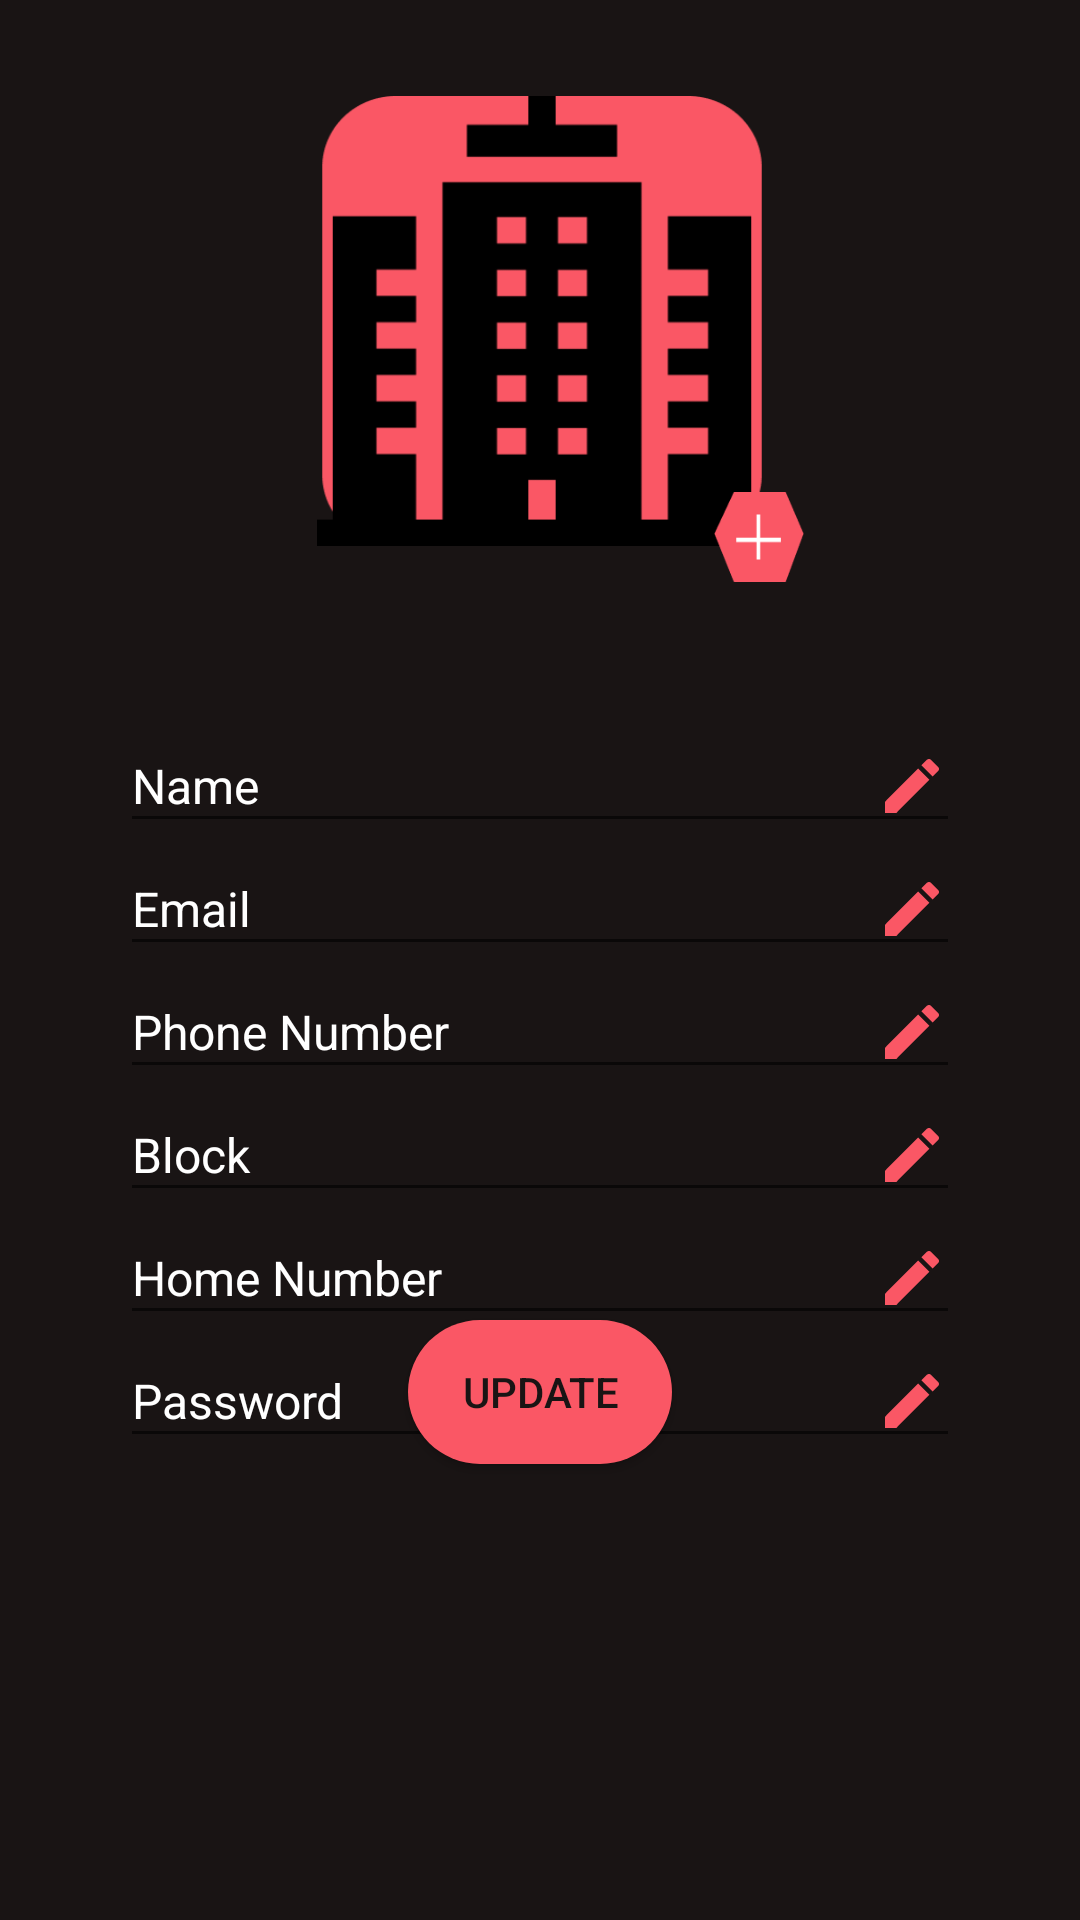

The Android layout XML behind this screen, and the referenced resources:
<!-- AndroidManifest.xml: application theme Theme.GateSecurutiyApp -->
<!-- res/layout/activity_settings.xml -->
<?xml version="1.0" encoding="utf-8"?>
<RelativeLayout xmlns:android="http://schemas.android.com/apk/res/android"
    xmlns:app="http://schemas.android.com/apk/res-auto"
    xmlns:tools="http://schemas.android.com/tools"
    android:layout_width="match_parent"
    android:layout_height="match_parent"
    android:background="@drawable/bggradient"
    tools:context=".Home.Settings">

    <androidx.constraintlayout.widget.ConstraintLayout
        android:layout_width="match_parent"
        android:layout_height="match_parent"
        android:layout_centerInParent="true"
        android:background="@drawable/bggradient">

        <ImageButton
            android:id="@+id/setimage"
            android:layout_width="150dp"
            android:layout_height="150dp"
            android:layout_marginTop="32dp"
            android:background="@drawable/app_icon"
            android:ems="10"
            android:inputType="textPersonName"
            android:text="Add Image"
            android:textSize="16sp"
            app:cardCornerRadius="100dp"
            app:layout_constraintEnd_toEndOf="parent"
            app:layout_constraintHorizontal_bias="0.503"
            app:layout_constraintStart_toStartOf="parent"
            app:layout_constraintTop_toTopOf="parent" />

        <TextView
            android:id="@+id/imgbtn"
            android:layout_width="30dp"
            android:layout_height="30dp"
            android:layout_marginTop="164dp"
            android:layout_marginEnd="92dp"
            android:background="@drawable/add"
            app:layout_constraintEnd_toEndOf="parent"
            app:layout_constraintTop_toTopOf="parent" />

        <EditText
            android:id="@+id/setname"
            android:layout_width="280dp"
            android:layout_height="wrap_content"
            android:layout_marginTop="240dp"
            android:drawableEnd="@drawable/ic_baseline_edit_24"
            android:ems="10"
            android:inputType="textPersonName"
            android:text="Name"
            android:textColor="@color/white"
            android:textSize="16sp"
            app:layout_constraintEnd_toEndOf="parent"
            app:layout_constraintHorizontal_bias="0.5"
            app:layout_constraintStart_toStartOf="parent"
            app:layout_constraintTop_toTopOf="parent">

        </EditText>

        <EditText
            android:id="@+id/setemail"
            android:layout_width="280dp"
            android:layout_height="wrap_content"
            android:drawableEnd="@drawable/ic_baseline_edit_24"
            android:ems="10"
            android:inputType="textEmailAddress"
            android:text="Email"
            android:textColor="@color/white"
            android:textSize="16sp"
            app:layout_constraintEnd_toEndOf="parent"
            app:layout_constraintHorizontal_bias="0.5"
            app:layout_constraintStart_toStartOf="parent"
            app:layout_constraintTop_toBottomOf="@id/setname">


        </EditText>

        <EditText
            android:id="@+id/setnumber"
            android:layout_width="280dp"
            android:layout_height="wrap_content"
            android:drawableEnd="@drawable/ic_baseline_edit_24"
            android:ems="10"
            android:inputType="number"
            android:text="Phone Number"
            android:textColor="@color/white"
            android:textSize="16sp"
            app:layout_constraintEnd_toEndOf="parent"
            app:layout_constraintHorizontal_bias="0.5"
            app:layout_constraintStart_toStartOf="parent"
            app:layout_constraintTop_toBottomOf="@id/setemail">


        </EditText>

        <EditText
            android:id="@+id/setaddress"
            android:layout_width="280dp"
            android:layout_height="wrap_content"
            android:drawableEnd="@drawable/ic_baseline_edit_24"
            android:ems="10"
            android:inputType="textPostalAddress"
            android:text="Block"
            android:textColor="@color/white"
            android:textSize="16sp"
            app:layout_constraintEnd_toEndOf="parent"
            app:layout_constraintHorizontal_bias="0.5"
            app:layout_constraintStart_toStartOf="parent"
            app:layout_constraintTop_toBottomOf="@id/setnumber">
        </EditText>

        <EditText
            android:id="@+id/setaddress2"
            android:layout_width="280dp"
            android:layout_height="wrap_content"
            android:drawableEnd="@drawable/ic_baseline_edit_24"
            android:ems="10"
            android:inputType="textPostalAddress"
            android:text="Home Number"
            android:textColor="@color/white"
            android:textSize="16sp"
            app:layout_constraintEnd_toEndOf="parent"
            app:layout_constraintHorizontal_bias="0.5"
            app:layout_constraintStart_toStartOf="parent"
            app:layout_constraintTop_toBottomOf="@id/setaddress">


        </EditText>

        <EditText
            android:id="@+id/setpassword"
            android:layout_width="280dp"
            android:layout_height="wrap_content"
            android:drawableEnd="@drawable/ic_baseline_edit_24"
            android:ems="10"
            android:inputType="text"
            android:text="Password"
            android:textColor="@color/white"
            android:textSize="16sp"
            app:layout_constraintEnd_toEndOf="parent"
            app:layout_constraintHorizontal_bias="0.5"
            app:layout_constraintStart_toStartOf="parent"
            app:layout_constraintTop_toBottomOf="@id/setaddress2"></EditText>

        <Button
            android:id="@+id/changebtn"
            android:layout_width="wrap_content"
            android:layout_height="wrap_content"
            android:layout_marginBottom="152dp"
            android:background="@drawable/custom_button"
            android:text="UPDATE"
            android:textColor="@color/appblack"
            app:layout_constraintBottom_toBottomOf="parent"
            app:layout_constraintEnd_toEndOf="parent"
            app:layout_constraintHorizontal_bias="0.5"
            app:layout_constraintStart_toStartOf="parent"></Button>

    </androidx.constraintlayout.widget.ConstraintLayout>

</RelativeLayout>
<!-- resources referenced by this layout -->
<resources>
  <color name="appblack">#191414</color>
  <color name="white">#FFFFFFFF</color>
  <!-- drawable add: png bitmap (drawable, 1483 bytes) -->
  <!-- drawable app_icon: png bitmap (drawable, 5389 bytes) -->
  <!-- drawable bggradient (drawable) -->
  <?xml version="1.0" encoding="utf-8"?>
  <shape xmlns:android="http://schemas.android.com/apk/res/android"
      android:shape="rectangle">
      <gradient
          android:startColor="#191414"
          android:endColor="#191414">
      </gradient>
  </shape>
  <!-- drawable custom_button (drawable) -->
  <?xml version="1.0" encoding="utf-8"?>
  <shape xmlns:android="http://schemas.android.com/apk/res/android" android:shape="rectangle">
  <solid android:color="@color/apporange"/>
      <corners android:radius="100dp"/>
  </shape>
  <!-- drawable ic_baseline_edit_24 (drawable) -->
  <vector android:height="24dp" android:tint="#FA5765"
      android:viewportHeight="24" android:viewportWidth="24"
      android:width="24dp" xmlns:android="http://schemas.android.com/apk/res/android">
      <path android:fillColor="@android:color/white" android:pathData="M3,17.25V21h3.75L17.81,9.94l-3.75,-3.75L3,17.25zM20.71,7.04c0.39,-0.39 0.39,-1.02 0,-1.41l-2.34,-2.34c-0.39,-0.39 -1.02,-0.39 -1.41,0l-1.83,1.83 3.75,3.75 1.83,-1.83z"/>
  </vector>
  <style name="Theme.GateSecurutiyApp" parent="Theme.MaterialComponents.DayNight.DarkActionBar">
          
          <item name="colorPrimary">@color/apporange</item>
          <item name="colorPrimaryVariant">@color/appblack</item>
          <item name="colorOnPrimary">@color/white</item>
          
          <item name="colorSecondary">@color/apporange</item>
          <item name="colorSecondaryVariant">@color/apporange</item>
          <item name="colorOnSecondary">@color/black</item>
          
          <item name="android:statusBarColor" tools:targetApi="l">?attr/colorPrimaryVariant</item>
          
      </style>
  <color name="apporange">#FA5765</color>
  <color name="black">#FF000000</color>
</resources>
